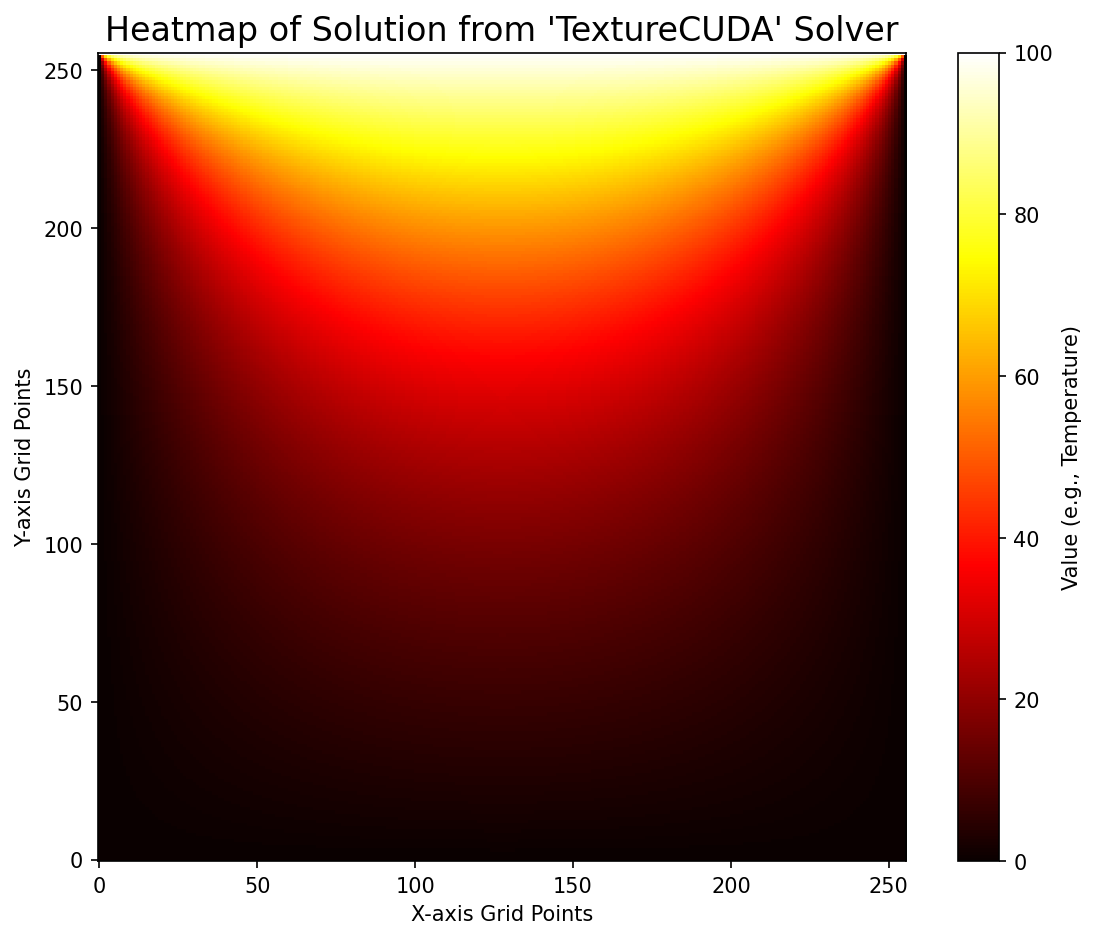

The data file committed next to this chart (first rows):
0.000000, 0.000000, 0.000000, 0.000000, 0.000000, 0.000000, 0.000000, 0.000000, 0.000000, 0.000000, 0.000000, 0.000000, 0.000000, 0.000000, 0.000000, 0.000000, 0.000000, 0.000000, 0.000000, 0.000000, 0.000000, 0.000000, 0.000000, 0.000000
0.000000, 0.001618, 0.003236, 0.004854, 0.006470, 0.008086, 0.009700, 0.01131, 0.01292, 0.01453, 0.01614, 0.01774, 0.01935, 0.02094, 0.02254, 0.02413, 0.02572, 0.0273, 0.02888, 0.03045, 0.03202, 0.03359, 0.03515, 0.0367
0.000000, 0.003237, 0.006473, 0.009708, 0.01294, 0.01617, 0.0194, 0.02263, 0.02585, 0.02907, 0.03228, 0.03549, 0.03869, 0.04189, 0.04508, 0.04826, 0.05144, 0.05461, 0.05776, 0.06091, 0.06405, 0.06718, 0.0703, 0.07341
0.000000, 0.004856, 0.009711, 0.01456, 0.01942, 0.02426, 0.02911, 0.03395, 0.03878, 0.04361, 0.04843, 0.05324, 0.05805, 0.06284, 0.06763, 0.0724, 0.07717, 0.08192, 0.08666, 0.09138, 0.09609, 0.1008, 0.1055, 0.1101
0.000000, 0.006476, 0.01295, 0.01942, 0.02589, 0.03236, 0.03882, 0.04527, 0.05172, 0.05816, 0.06459, 0.071, 0.07741, 0.08381, 0.09019, 0.09656, 0.1029, 0.1092, 0.1156, 0.1219, 0.1281, 0.1344, 0.1406, 0.1469
0.000000, 0.008097, 0.01619, 0.02428, 0.03237, 0.04046, 0.04853, 0.0566, 0.06466, 0.07272, 0.08075, 0.08878, 0.09679, 0.1048, 0.1128, 0.1207, 0.1287, 0.1366, 0.1445, 0.1524, 0.1602, 0.1681, 0.1759, 0.1836
0.000000, 0.009719, 0.01944, 0.02915, 0.03886, 0.04856, 0.05826, 0.06795, 0.07762, 0.08728, 0.09693, 0.1066, 0.1162, 0.1258, 0.1354, 0.1449, 0.1545, 0.164, 0.1734, 0.1829, 0.1923, 0.2017, 0.2111, 0.2204
0.000000, 0.01134, 0.02268, 0.03402, 0.04535, 0.05668, 0.06799, 0.0793, 0.09059, 0.1019, 0.1131, 0.1244, 0.1356, 0.1468, 0.158, 0.1691, 0.1803, 0.1914, 0.2024, 0.2135, 0.2245, 0.2354, 0.2464, 0.2573
0.000000, 0.01297, 0.02594, 0.0389, 0.05185, 0.0648, 0.07774, 0.09067, 0.1036, 0.1165, 0.1293, 0.1422, 0.155, 0.1678, 0.1806, 0.1934, 0.2061, 0.2188, 0.2314, 0.2441, 0.2566, 0.2692, 0.2817, 0.2941
0.000000, 0.0146, 0.02919, 0.04378, 0.05836, 0.07294, 0.0875, 0.102, 0.1166, 0.1311, 0.1456, 0.1601, 0.1745, 0.1889, 0.2033, 0.2177, 0.232, 0.2463, 0.2605, 0.2747, 0.2889, 0.303, 0.317, 0.3311
0.000000, 0.01623, 0.03245, 0.04867, 0.06488, 0.08109, 0.09728, 0.1134, 0.1296, 0.1457, 0.1619, 0.1779, 0.194, 0.21, 0.226, 0.242, 0.2579, 0.2738, 0.2896, 0.3054, 0.3211, 0.3368, 0.3525, 0.368
0.000000, 0.01786, 0.03572, 0.05357, 0.07142, 0.08925, 0.1071, 0.1249, 0.1426, 0.1604, 0.1781, 0.1958, 0.2135, 0.2312, 0.2488, 0.2663, 0.2838, 0.3013, 0.3188, 0.3361, 0.3535, 0.3707, 0.3879, 0.4051
0.000000, 0.0195, 0.03899, 0.05848, 0.07796, 0.09742, 0.1169, 0.1363, 0.1557, 0.1751, 0.1945, 0.2138, 0.2331, 0.2523, 0.2716, 0.2907, 0.3099, 0.3289, 0.348, 0.3669, 0.3858, 0.4047, 0.4235, 0.4422
0.000000, 0.02114, 0.04227, 0.0634, 0.08452, 0.1056, 0.1267, 0.1478, 0.1688, 0.1898, 0.2108, 0.2318, 0.2527, 0.2736, 0.2944, 0.3152, 0.3359, 0.3566, 0.3772, 0.3978, 0.4183, 0.4387, 0.4591, 0.4794
0.000000, 0.02278, 0.04556, 0.06833, 0.09109, 0.1138, 0.1366, 0.1593, 0.1819, 0.2046, 0.2272, 0.2498, 0.2723, 0.2948, 0.3173, 0.3397, 0.362, 0.3843, 0.4066, 0.4287, 0.4508, 0.4728, 0.4948, 0.5167
0.000000, 0.02443, 0.04885, 0.07327, 0.09767, 0.1221, 0.1464, 0.1708, 0.1951, 0.2194, 0.2436, 0.2679, 0.292, 0.3162, 0.3402, 0.3643, 0.3882, 0.4121, 0.4359, 0.4597, 0.4834, 0.507, 0.5306, 0.554
0.000000, 0.02608, 0.05215, 0.07822, 0.1043, 0.1303, 0.1563, 0.1823, 0.2083, 0.2342, 0.2601, 0.286, 0.3118, 0.3375, 0.3632, 0.3889, 0.4145, 0.44, 0.4654, 0.4908, 0.5161, 0.5413, 0.5664, 0.5915
0.000000, 0.02774, 0.05547, 0.08319, 0.1109, 0.1386, 0.1663, 0.1939, 0.2215, 0.2491, 0.2766, 0.3041, 0.3316, 0.359, 0.3863, 0.4136, 0.4408, 0.4679, 0.495, 0.522, 0.5489, 0.5757, 0.6024, 0.629
0.000000, 0.0294, 0.05879, 0.08817, 0.1175, 0.1469, 0.1762, 0.2055, 0.2348, 0.264, 0.2932, 0.3223, 0.3514, 0.3804, 0.4094, 0.4383, 0.4672, 0.4959, 0.5246, 0.5532, 0.5817, 0.6101, 0.6385, 0.6667
0.000000, 0.03106, 0.06212, 0.09317, 0.1242, 0.1552, 0.1862, 0.2172, 0.2481, 0.279, 0.3098, 0.3406, 0.3713, 0.402, 0.4326, 0.4632, 0.4936, 0.524, 0.5543, 0.5846, 0.6147, 0.6447, 0.6746, 0.7045
0.000000, 0.03273, 0.06546, 0.09818, 0.1309, 0.1636, 0.1962, 0.2288, 0.2614, 0.294, 0.3265, 0.3589, 0.3913, 0.4236, 0.4559, 0.4881, 0.5202, 0.5522, 0.5842, 0.616, 0.6478, 0.6794, 0.7109, 0.7424
0.000000, 0.03441, 0.06881, 0.1032, 0.1376, 0.1719, 0.2063, 0.2406, 0.2748, 0.309, 0.3432, 0.3773, 0.4113, 0.4453, 0.4792, 0.5131, 0.5468, 0.5805, 0.6141, 0.6476, 0.6809, 0.7142, 0.7473, 0.7804
0.000000, 0.03609, 0.07218, 0.1083, 0.1443, 0.1803, 0.2164, 0.2523, 0.2883, 0.3241, 0.36, 0.3957, 0.4315, 0.4671, 0.5027, 0.5382, 0.5736, 0.6089, 0.6441, 0.6792, 0.7142, 0.7491, 0.7839, 0.8185
0.000000, 0.03778, 0.07556, 0.1133, 0.1511, 0.1888, 0.2265, 0.2641, 0.3017, 0.3393, 0.3768, 0.4143, 0.4517, 0.489, 0.5262, 0.5634, 0.6004, 0.6374, 0.6742, 0.711, 0.7476, 0.7842, 0.8206, 0.8568
0.000000, 0.03948, 0.07895, 0.1184, 0.1578, 0.1973, 0.2366, 0.276, 0.3153, 0.3545, 0.3937, 0.4329, 0.4719, 0.5109, 0.5498, 0.5886, 0.6274, 0.666, 0.7045, 0.7429, 0.7812, 0.8193, 0.8574, 0.8953
0.000000, 0.04118, 0.08235, 0.1235, 0.1646, 0.2058, 0.2468, 0.2879, 0.3289, 0.3698, 0.4107, 0.4515, 0.4923, 0.5329, 0.5735, 0.614, 0.6544, 0.6947, 0.7349, 0.7749, 0.8149, 0.8547, 0.8943, 0.9339
0.000000, 0.04289, 0.08577, 0.1286, 0.1715, 0.2143, 0.2571, 0.2998, 0.3425, 0.3852, 0.4277, 0.4703, 0.5127, 0.555, 0.5973, 0.6395, 0.6816, 0.7235, 0.7654, 0.8071, 0.8487, 0.8901, 0.9315, 0.9726
0.000000, 0.0446, 0.0892, 0.1338, 0.1783, 0.2229, 0.2674, 0.3118, 0.3562, 0.4006, 0.4449, 0.4891, 0.5332, 0.5773, 0.6212, 0.6651, 0.7088, 0.7525, 0.796, 0.8394, 0.8826, 0.9258, 0.9687, 1.012
0.000000, 0.04633, 0.09265, 0.139, 0.1852, 0.2315, 0.2777, 0.3239, 0.37, 0.4161, 0.4621, 0.508, 0.5538, 0.5996, 0.6452, 0.6908, 0.7362, 0.7815, 0.8268, 0.8718, 0.9167, 0.9615, 1.006, 1.051
0.000000, 0.04806, 0.09611, 0.1442, 0.1922, 0.2401, 0.2881, 0.336, 0.3838, 0.4316, 0.4793, 0.527, 0.5745, 0.622, 0.6693, 0.7166, 0.7637, 0.8108, 0.8576, 0.9044, 0.951, 0.9975, 1.044, 1.09
0.000000, 0.0498, 0.09959, 0.1494, 0.1991, 0.2488, 0.2985, 0.3482, 0.3977, 0.4472, 0.4967, 0.5461, 0.5953, 0.6445, 0.6936, 0.7425, 0.7914, 0.8401, 0.8887, 0.9371, 0.9854, 1.034, 1.082, 1.129
0.000000, 0.05155, 0.1031, 0.1546, 0.2061, 0.2576, 0.309, 0.3604, 0.4117, 0.463, 0.5141, 0.5652, 0.6162, 0.6671, 0.7179, 0.7686, 0.8192, 0.8696, 0.9199, 0.9701, 1.02, 1.07, 1.12, 1.169
0.000000, 0.05331, 0.1066, 0.1599, 0.2131, 0.2664, 0.3195, 0.3727, 0.4257, 0.4787, 0.5317, 0.5845, 0.6372, 0.6899, 0.7424, 0.7948, 0.8471, 0.8993, 0.9513, 1.003, 1.055, 1.106, 1.158, 1.209
0.000000, 0.05507, 0.1101, 0.1652, 0.2202, 0.2752, 0.3301, 0.385, 0.4398, 0.4946, 0.5493, 0.6039, 0.6584, 0.7128, 0.767, 0.8212, 0.8752, 0.9291, 0.9828, 1.036, 1.09, 1.143, 1.196, 1.249
0.000000, 0.05685, 0.1137, 0.1705, 0.2273, 0.2841, 0.3408, 0.3974, 0.454, 0.5106, 0.567, 0.6233, 0.6796, 0.7357, 0.7918, 0.8476, 0.9034, 0.959, 1.014, 1.07, 1.125, 1.18, 1.235, 1.289
0.000000, 0.05864, 0.1173, 0.1759, 0.2344, 0.293, 0.3515, 0.4099, 0.4683, 0.5266, 0.5848, 0.6429, 0.7009, 0.7589, 0.8166, 0.8743, 0.9318, 0.9892, 1.046, 1.103, 1.16, 1.217, 1.273, 1.33
0.000000, 0.06043, 0.1209, 0.1813, 0.2416, 0.302, 0.3623, 0.4225, 0.4826, 0.5427, 0.6027, 0.6626, 0.7224, 0.7821, 0.8416, 0.9011, 0.9603, 1.019, 1.078, 1.137, 1.196, 1.254, 1.312, 1.37
0.000000, 0.06224, 0.1245, 0.1867, 0.2489, 0.311, 0.3731, 0.4351, 0.4971, 0.559, 0.6207, 0.6824, 0.744, 0.8055, 0.8668, 0.928, 0.989, 1.05, 1.111, 1.171, 1.232, 1.292, 1.352, 1.411
0.000000, 0.06406, 0.1281, 0.1921, 0.2561, 0.3201, 0.384, 0.4478, 0.5116, 0.5753, 0.6389, 0.7024, 0.7657, 0.829, 0.8921, 0.9551, 1.018, 1.081, 1.143, 1.205, 1.267, 1.329, 1.391, 1.453
0.000000, 0.06588, 0.1318, 0.1976, 0.2634, 0.3292, 0.3949, 0.4606, 0.5262, 0.5917, 0.6571, 0.7224, 0.7876, 0.8526, 0.9176, 0.9823, 1.047, 1.111, 1.176, 1.24, 1.304, 1.367, 1.431, 1.494
0.000000, 0.06772, 0.1354, 0.2031, 0.2708, 0.3384, 0.406, 0.4735, 0.5409, 0.6082, 0.6754, 0.7426, 0.8096, 0.8764, 0.9432, 1.01, 1.076, 1.142, 1.208, 1.274, 1.34, 1.405, 1.471, 1.536
0.000000, 0.06958, 0.1391, 0.2087, 0.2782, 0.3477, 0.4171, 0.4864, 0.5557, 0.6248, 0.6939, 0.7629, 0.8317, 0.9004, 0.969, 1.037, 1.106, 1.174, 1.242, 1.309, 1.377, 1.444, 1.511, 1.578
0.000000, 0.07144, 0.1429, 0.2143, 0.2856, 0.357, 0.4282, 0.4994, 0.5705, 0.6416, 0.7125, 0.7833, 0.854, 0.9245, 0.9949, 1.065, 1.135, 1.205, 1.275, 1.344, 1.414, 1.483, 1.551, 1.62
0.000000, 0.07332, 0.1466, 0.2199, 0.2931, 0.3663, 0.4395, 0.5125, 0.5855, 0.6584, 0.7312, 0.8039, 0.8764, 0.9488, 1.021, 1.093, 1.165, 1.237, 1.308, 1.38, 1.451, 1.521, 1.592, 1.662
0.000000, 0.0752, 0.1504, 0.2256, 0.3007, 0.3758, 0.4508, 0.5257, 0.6006, 0.6754, 0.75, 0.8246, 0.899, 0.9732, 1.047, 1.121, 1.195, 1.269, 1.342, 1.415, 1.488, 1.561, 1.633, 1.705
0.000000, 0.07711, 0.1542, 0.2313, 0.3083, 0.3853, 0.4622, 0.539, 0.6158, 0.6924, 0.769, 0.8454, 0.9217, 0.9978, 1.074, 1.15, 1.225, 1.301, 1.376, 1.451, 1.526, 1.6, 1.674, 1.748
0.000000, 0.07902, 0.158, 0.237, 0.316, 0.3948, 0.4737, 0.5524, 0.6311, 0.7096, 0.7881, 0.8664, 0.9446, 1.023, 1.1, 1.178, 1.256, 1.333, 1.41, 1.487, 1.563, 1.64, 1.716, 1.792
0.000000, 0.08095, 0.1619, 0.2428, 0.3237, 0.4045, 0.4852, 0.5659, 0.6465, 0.727, 0.8073, 0.8875, 0.9676, 1.048, 1.127, 1.207, 1.286, 1.365, 1.444, 1.523, 1.602, 1.68, 1.758, 1.835
0.000000, 0.08289, 0.1658, 0.2486, 0.3314, 0.4142, 0.4969, 0.5795, 0.662, 0.7444, 0.8267, 0.9088, 0.9908, 1.073, 1.154, 1.236, 1.317, 1.398, 1.479, 1.56, 1.64, 1.72, 1.8, 1.879
0.000000, 0.08485, 0.1697, 0.2545, 0.3392, 0.424, 0.5086, 0.5932, 0.6776, 0.762, 0.8462, 0.9303, 1.014, 1.098, 1.182, 1.265, 1.348, 1.431, 1.514, 1.596, 1.679, 1.761, 1.842, 1.924
0.000000, 0.08682, 0.1736, 0.2604, 0.3471, 0.4338, 0.5204, 0.6069, 0.6934, 0.7797, 0.8659, 0.9519, 1.038, 1.124, 1.209, 1.294, 1.38, 1.464, 1.549, 1.633, 1.718, 1.802, 1.885, 1.968
0.000000, 0.08881, 0.1776, 0.2664, 0.3551, 0.4437, 0.5323, 0.6208, 0.7092, 0.7975, 0.8857, 0.9737, 1.062, 1.149, 1.237, 1.324, 1.411, 1.498, 1.585, 1.671, 1.757, 1.843, 1.928, 2.013
0.000000, 0.09081, 0.1816, 0.2724, 0.3631, 0.4537, 0.5443, 0.6348, 0.7252, 0.8155, 0.9056, 0.9956, 1.085, 1.175, 1.265, 1.354, 1.443, 1.532, 1.62, 1.708, 1.797, 1.884, 1.972, 2.059
0.000000, 0.09283, 0.1856, 0.2784, 0.3711, 0.4638, 0.5564, 0.6489, 0.7413, 0.8336, 0.9257, 1.018, 1.11, 1.201, 1.293, 1.384, 1.475, 1.566, 1.656, 1.746, 1.836, 1.926, 2.015, 2.104
0.000000, 0.09486, 0.1897, 0.2845, 0.3793, 0.474, 0.5686, 0.6631, 0.7576, 0.8519, 0.946, 1.04, 1.134, 1.228, 1.321, 1.414, 1.507, 1.6, 1.692, 1.785, 1.877, 1.968, 2.06, 2.151
0.000000, 0.09691, 0.1938, 0.2907, 0.3875, 0.4842, 0.5809, 0.6775, 0.7739, 0.8703, 0.9665, 1.063, 1.158, 1.254, 1.35, 1.445, 1.54, 1.635, 1.729, 1.823, 1.917, 2.011, 2.104, 2.197
0.000000, 0.09898, 0.1979, 0.2969, 0.3957, 0.4946, 0.5933, 0.6919, 0.7905, 0.8888, 0.9871, 1.085, 1.183, 1.281, 1.378, 1.476, 1.573, 1.669, 1.766, 1.862, 1.958, 2.054, 2.149, 2.244
0.000000, 0.1011, 0.2021, 0.3031, 0.4041, 0.505, 0.6058, 0.7065, 0.8071, 0.9076, 1.008, 1.108, 1.208, 1.308, 1.407, 1.507, 1.606, 1.705, 1.803, 1.901, 1.999, 2.097, 2.194, 2.291
0.000000, 0.1032, 0.2063, 0.3094, 0.4125, 0.5155, 0.6184, 0.7212, 0.8239, 0.9264, 1.029, 1.131, 1.233, 1.335, 1.437, 1.538, 1.639, 1.74, 1.841, 1.941, 2.041, 2.14, 2.24, 2.339
0.000000, 0.1053, 0.2105, 0.3158, 0.421, 0.5261, 0.6311, 0.736, 0.8408, 0.9455, 1.05, 1.154, 1.258, 1.362, 1.466, 1.57, 1.673, 1.776, 1.878, 1.981, 2.083, 2.184, 2.286, 2.387
0.000000, 0.1074, 0.2148, 0.3222, 0.4295, 0.5368, 0.6439, 0.751, 0.8579, 0.9647, 1.071, 1.178, 1.284, 1.39, 1.496, 1.601, 1.707, 1.812, 1.917, 2.021, 2.125, 2.229, 2.332, 2.435
... 195 more rows
